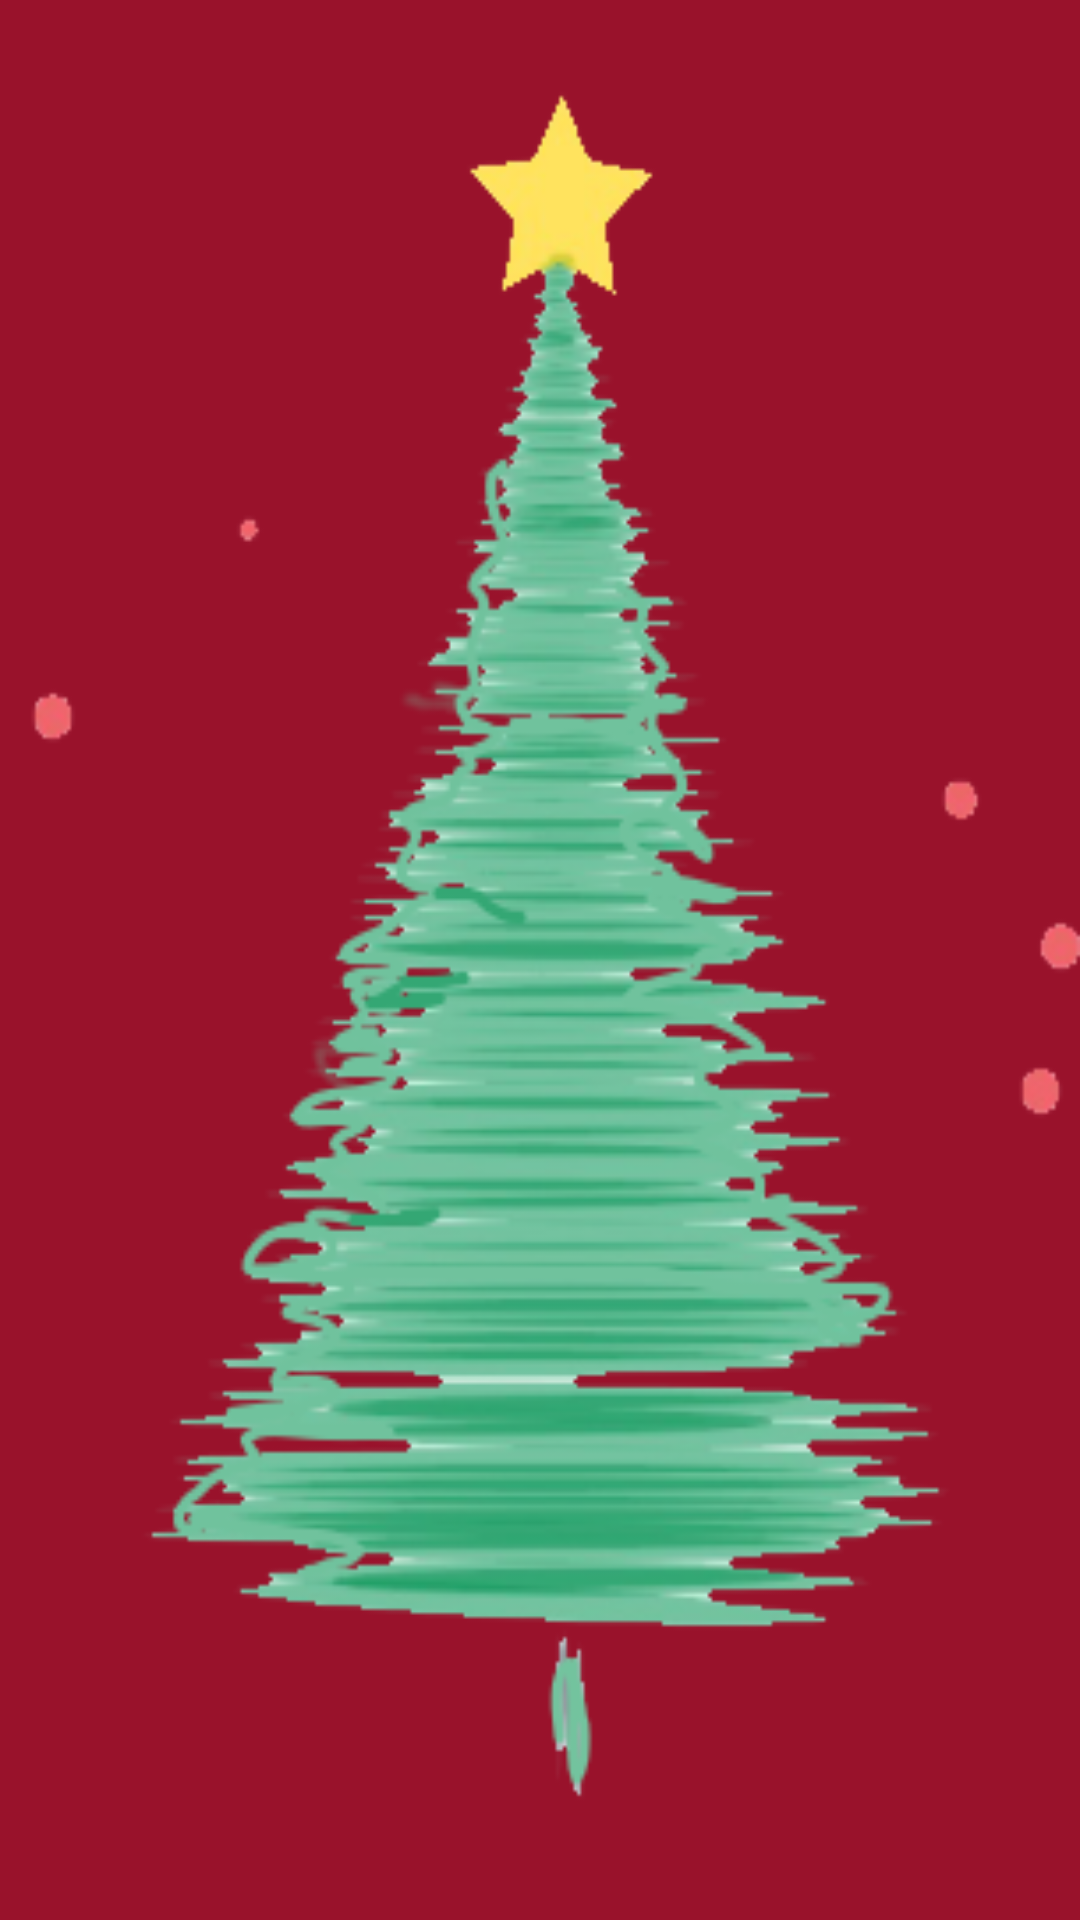

Android layout source for this screen:
<!-- AndroidManifest.xml: activity theme SplashTheme -->
<!-- res/layout/activity_authority.xml -->
<?xml version="1.0" encoding="utf-8"?>
<androidx.constraintlayout.widget.ConstraintLayout xmlns:android="http://schemas.android.com/apk/res/android"
    xmlns:app="http://schemas.android.com/apk/res-auto"
    xmlns:tools="http://schemas.android.com/tools"
    android:layout_width="match_parent"
    android:layout_height="match_parent"
    android:background="@drawable/tree"
    tools:context=".AuthorityActivity">

</androidx.constraintlayout.widget.ConstraintLayout>
<!-- resources referenced by this layout -->
<resources>
  <!-- drawable tree: png bitmap (drawable, 52917 bytes) -->
  <style name="SplashTheme" parent="Theme.AppCompat.NoActionBar">
          <item name="android:windowBackground">@drawable/splash</item>
  
      </style>
  <!-- drawable splash (drawable) -->
  <?xml version="1.0" encoding="utf-8"?>
  <layer-list xmlns:android="http://schemas.android.com/apk/res/android">
      <item android:drawable="@drawable/btn_design"/>
      <item>
          <bitmap
              android:src="@drawable/sos"
              android:gravity="center"/>
      </item>
  </layer-list>
  <!-- drawable btn_design (drawable) -->
  <?xml version="1.0" encoding="utf-8"?>
  <selector xmlns:android="http://schemas.android.com/apk/res/android">
      <item>
          <shape android:shape="rectangle">
              <corners android:radius="20dp"></corners>
              <solid android:color="#99122B"></solid>
          </shape>
      </item>
  </selector>
  <!-- drawable sos: png bitmap (drawable-v24, 6968 bytes) -->
</resources>
